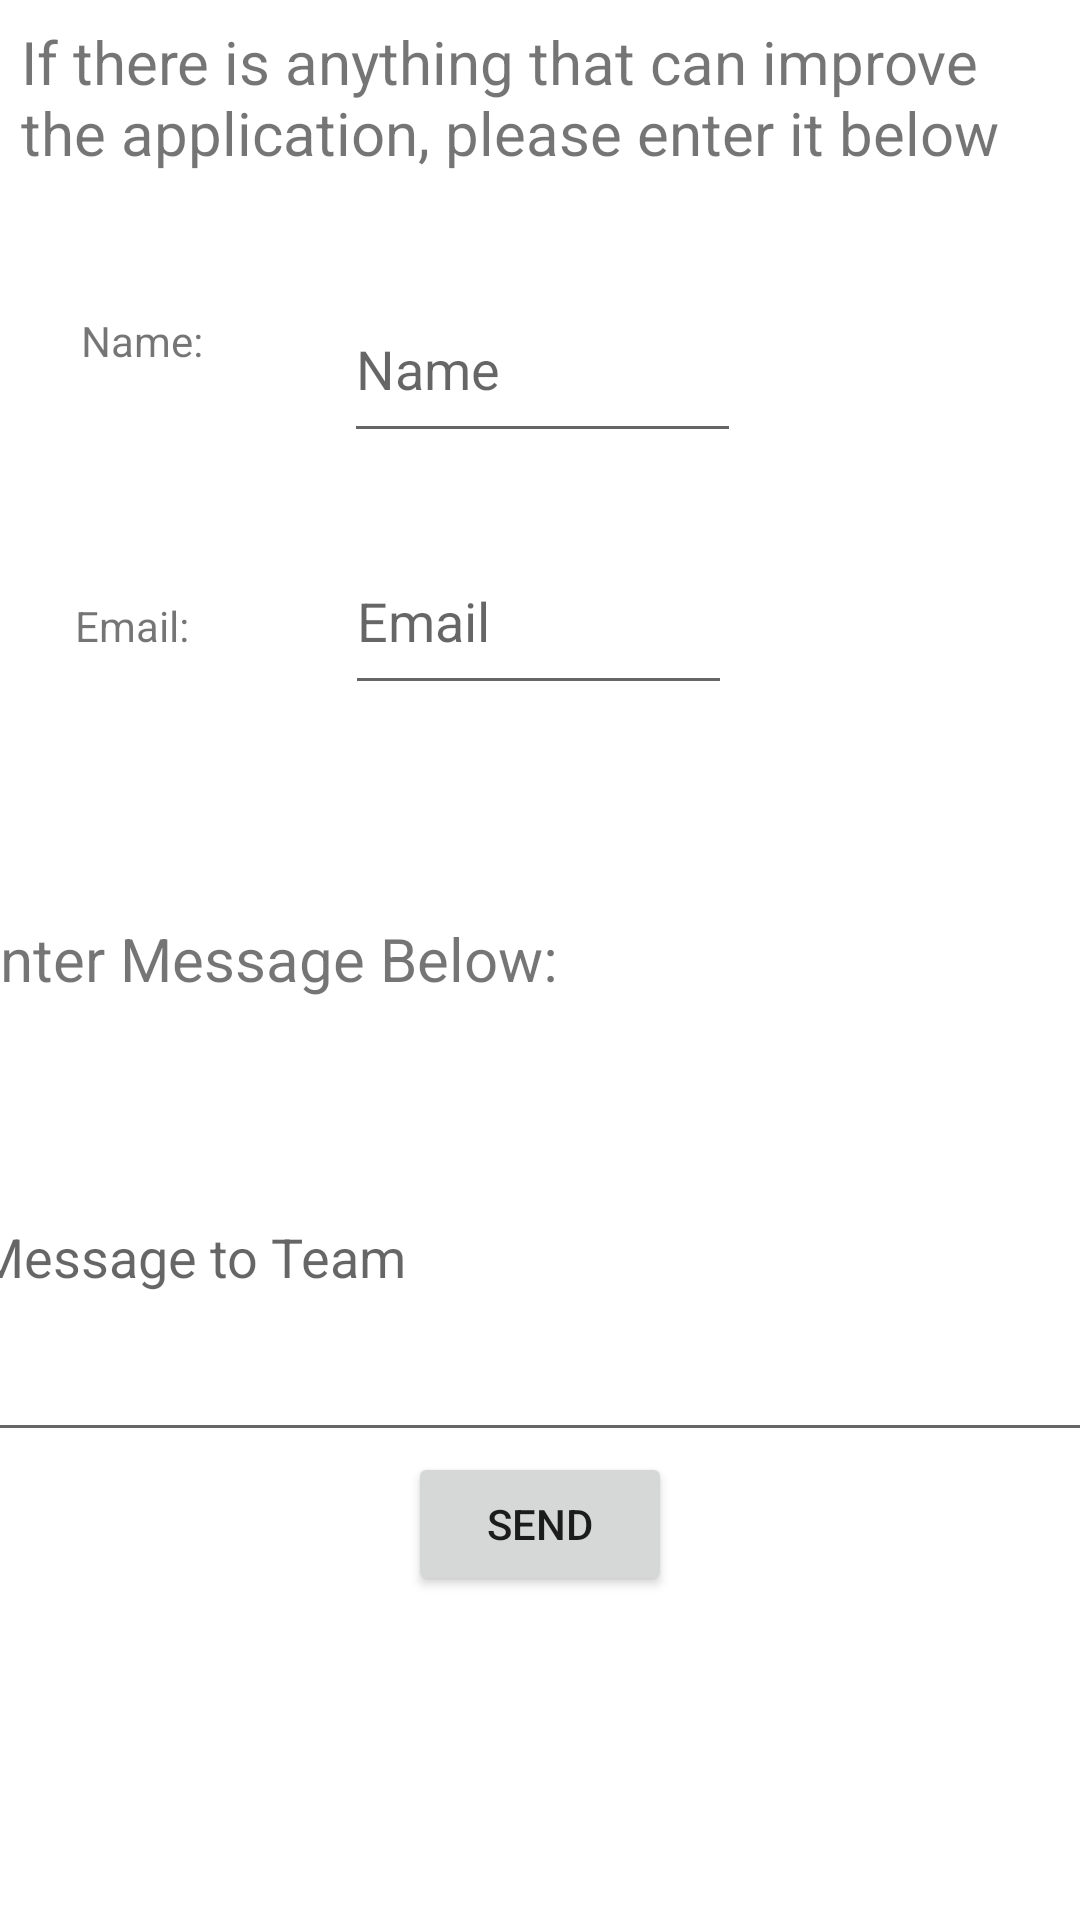

The Android layout XML behind this screen, and the referenced resources:
<!-- AndroidManifest.xml: application theme Theme.LifeTaskHelper -->
<!-- res/layout/fragment_contact.xml -->
<?xml version="1.0" encoding="utf-8"?>
<androidx.constraintlayout.widget.ConstraintLayout xmlns:android="http://schemas.android.com/apk/res/android"
    xmlns:app="http://schemas.android.com/apk/res-auto"
    xmlns:tools="http://schemas.android.com/tools"
    android:layout_width="match_parent"
    android:layout_height="match_parent"
    tools:context=".ui.contact.ContactFragment">

    <EditText
        android:id="@+id/edtTxtMessage"
        android:layout_width="384dp"
        android:layout_height="133dp"
        android:layout_marginStart="6dp"
        android:layout_marginEnd="6dp"
        android:autofillHints="@string/messageBox"
        android:hint="@string/messageBox"
        android:inputType="textMultiLine"
        android:textAlignment="viewStart"
        app:layout_constraintBottom_toTopOf="@+id/button"
        app:layout_constraintEnd_toEndOf="parent"
        app:layout_constraintStart_toStartOf="parent"
        app:layout_constraintTop_toBottomOf="@+id/text_message"
        tools:ignore="TextContrastCheck" />

    <TextView
        android:id="@+id/text_contact"
        android:layout_width="0dp"
        android:layout_height="0dp"
        android:layout_marginStart="7dp"
        android:layout_marginTop="7dp"
        android:layout_marginEnd="7dp"
        android:layout_marginBottom="46dp"
        android:text="@string/contactUs"
        android:textAlignment="textStart"
        android:textSize="20sp"
        app:layout_constraintBottom_toTopOf="@+id/nameLabel"
        app:layout_constraintEnd_toEndOf="parent"
        app:layout_constraintStart_toStartOf="parent"
        app:layout_constraintTop_toTopOf="parent" />

    <TextView
        android:id="@+id/text_message"
        android:layout_width="383dp"
        android:layout_height="28dp"
        android:layout_marginBottom="17dp"
        android:text="@string/message"
        android:textAlignment="textStart"
        android:textSize="20sp"
        app:layout_constraintBottom_toTopOf="@+id/edtTxtMessage"
        app:layout_constraintEnd_toEndOf="parent"
        app:layout_constraintStart_toStartOf="parent"
        app:layout_constraintTop_toBottomOf="@+id/emailLabel" />

    <Button
        android:id="@+id/button"
        android:layout_width="wrap_content"
        android:layout_height="wrap_content"
        android:layout_marginBottom="108dp"
        android:text="@string/send"
        app:layout_constraintBottom_toBottomOf="parent"
        app:layout_constraintEnd_toEndOf="parent"
        app:layout_constraintStart_toStartOf="parent"
        app:layout_constraintTop_toBottomOf="@+id/edtTxtMessage" />

    <EditText
        android:id="@+id/editEmail"
        android:layout_width="0dp"
        android:layout_height="59dp"
        android:layout_marginEnd="116dp"
        android:ems="10"
        android:hint="@string/email"
        android:inputType="textEmailAddress"
        app:layout_constraintBaseline_toBaselineOf="@+id/emailLabel"
        app:layout_constraintEnd_toEndOf="parent"
        app:layout_constraintStart_toEndOf="@+id/emailLabel" />

    <EditText
        android:id="@+id/editName"
        android:layout_width="0dp"
        android:layout_height="59dp"
        android:layout_marginTop="96dp"
        android:layout_marginEnd="113dp"
        android:layout_marginBottom="95dp"
        android:ems="10"
        android:hint="@string/name"
        android:inputType="textPersonName"
        app:layout_constraintBottom_toBottomOf="@+id/editEmail"
        app:layout_constraintEnd_toEndOf="parent"
        app:layout_constraintStart_toEndOf="@+id/nameLabel"
        app:layout_constraintTop_toTopOf="@+id/text_contact" />

    <TextView
        android:id="@+id/nameLabel"
        android:layout_width="wrap_content"
        android:layout_height="wrap_content"
        android:layout_marginStart="27dp"
        android:layout_marginEnd="47dp"
        android:layout_marginBottom="76dp"
        android:text="Name:"
        app:layout_constraintBottom_toTopOf="@+id/emailLabel"
        app:layout_constraintEnd_toStartOf="@+id/editName"
        app:layout_constraintStart_toStartOf="parent"
        app:layout_constraintTop_toBottomOf="@+id/text_contact" />

    <TextView
        android:id="@+id/emailLabel"
        android:layout_width="wrap_content"
        android:layout_height="wrap_content"
        android:layout_marginStart="25dp"
        android:layout_marginEnd="52dp"
        android:layout_marginBottom="88dp"
        android:text="Email:"
        app:layout_constraintBottom_toTopOf="@+id/text_message"
        app:layout_constraintEnd_toStartOf="@+id/editEmail"
        app:layout_constraintStart_toStartOf="parent"
        app:layout_constraintTop_toBottomOf="@+id/nameLabel" />
</androidx.constraintlayout.widget.ConstraintLayout>
<!-- resources referenced by this layout -->
<resources>
  <string name="contactUs">If there is anything that can improve the application,
          please enter it below and it will be sent to the Dev Team.</string>
  <string name="email">Email</string>
  <string name="message">Enter Message Below: </string>
  <string name="messageBox">Message to Team</string>
  <string name="name">Name</string>
  <string name="send">Send</string>
  <style name="Theme.LifeTaskHelper" parent="Theme.MaterialComponents.DayNight.DarkActionBar">
          
          <item name="colorPrimary">@color/purple_500</item>
          <item name="colorPrimaryVariant">@color/purple_700</item>
          <item name="colorOnPrimary">@color/white</item>
          
          <item name="colorSecondary">@color/teal_200</item>
          <item name="colorSecondaryVariant">@color/teal_700</item>
          <item name="colorOnSecondary">@color/black</item>
          
          <item name="android:statusBarColor" tools:targetApi="l">?attr/colorPrimaryVariant</item>
          
      </style>
  <color name="purple_500">#FF6200EE</color>
  <color name="purple_700">#FF3700B3</color>
  <color name="white">#FFFFFFFF</color>
  <color name="teal_200">#FF03DAC5</color>
  <color name="teal_700">#FF018786</color>
  <color name="black">#FF000000</color>
</resources>
